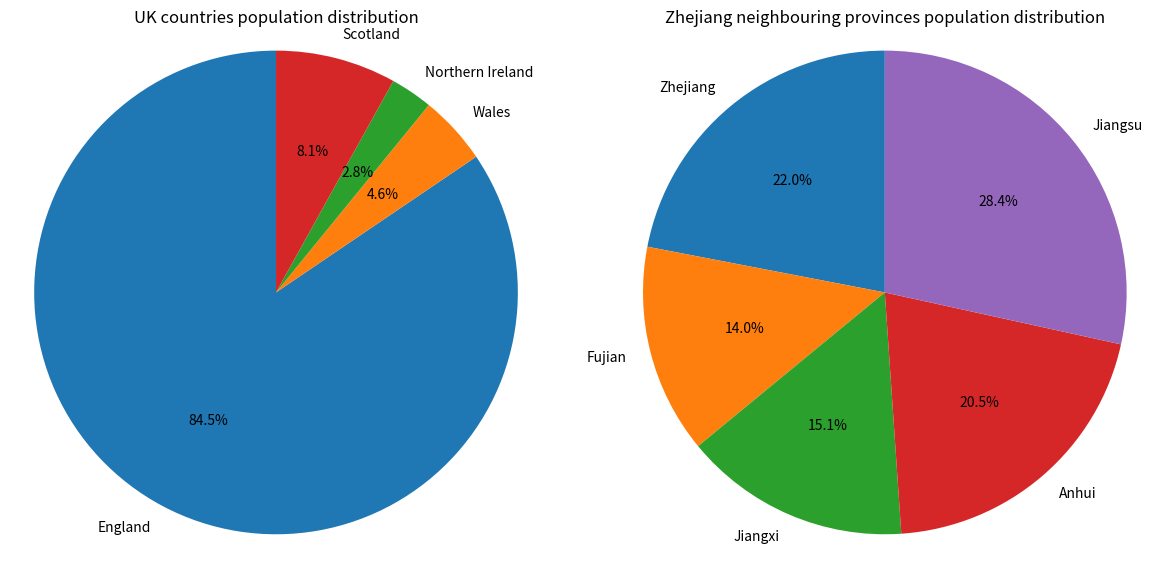

Reproduce this figure in Python.
#Step 1:Make the list
uk_countries=[57.11,3.13,1.91,5.45]
Zhejiangneighbouring_provinces=[65.77,41.88,45.28,61.27,85.15]
#Step 2:Sort and print
uk_sorted=sorted(uk_countries)
Zhejiang_sorted=sorted(Zhejiangneighbouring_provinces)
print("populations of countries in the UK:", uk_sorted)
print("populations of Zhejiang-neighbouring provinces in China:", Zhejiang_sorted)
#Step 3:Draw the pie charts
#Pseudocode：
#1.Create a figure that big enough
#2.Define labels for UK and Zhejiang
#3.Creat pie charts for UK
#4.Creat pie charts for Zhejiang
#5.show the charts properly
#1.
import matplotlib.pyplot as plt
plt.figure(figsize=(12,6))#width 12 inch, height 6 inch
#2.
uk_labels = ["England","Wales","Northern Ireland","Scotland"]
Zhejiang_labels = ["Zhejiang","Fujian","Jiangxi","Anhui","Jiangsu"]
#3.
plt.subplot(1,2,1)
plt.pie(uk_countries, labels=uk_labels, autopct='%1.1f%%', shadow=False, startangle=90)
plt.title("UK countries population distribution")
plt.axis('equal')
#4.
plt.subplot(1,2,2)
plt.pie(Zhejiangneighbouring_provinces, labels=Zhejiang_labels, autopct='%1.1f%%', shadow=False, startangle=90)
plt.title("Zhejiang neighbouring provinces population distribution")
plt.axis('equal')
#5.
plt.tight_layout(pad=2.0)
plt.show()